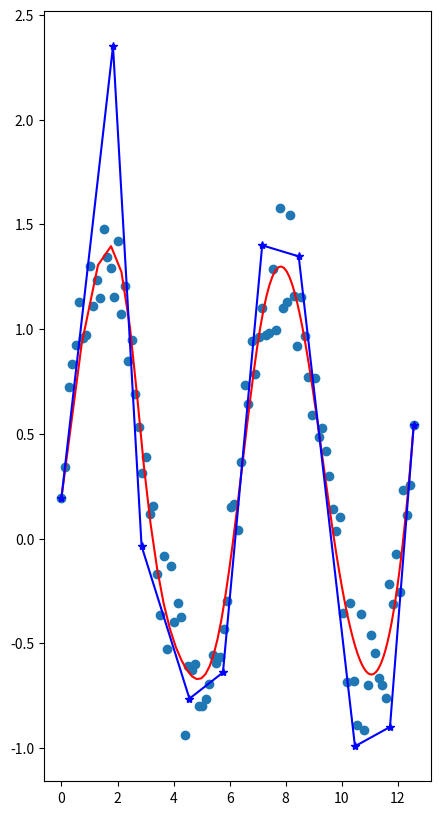

Write the Python code that produced this figure.
import os
os.environ['KMP_DUPLICATE_LIB_OK'] = 'TRUE'

import numpy as np
import matplotlib.pyplot as plt

class BS_curve(object):

    def __init__(self,n,p,cp=None,knots=None):
        self.n = n # n+1 control points >>> p0,p1,,,pn
        self.p = p
        if  cp is not None and knots is not None:
            self.cp = cp
            self.u = knots
            self.m = knots.shape[0]-1 # m+1 knots >>> u0,u1,,,nm
        else:
            self.cp = None
            self.u = None
            self.m = None

        self.paras = None


    def check(self):
        if self.m == self.n + self.p + 1:
            return 1
        else:
            return 0


    def coeffs(self,uq):#递推公式找到B样条系数
        # n+1 control points >>> p0,p1,,,pn
        # m+1 knots >>> u0,u1,,,nm
        # algorithm is from https://pages.mtu.edu/~shene/COURSES/cs3621/NOTES/spline/B-spline/bspline-curve-coef.html
    
        #N[] holds all intermediate and the final results
        # in fact N is longer than control points,this is just to hold the intermediate value
        # at last, we juest extract a part of N,that is N[0:n+1]
        N = np.zeros(self.m+1,dtype=np.float64) 

        # rule out special cases Important Properties of clamped B-spline curve
        if uq == self.u[0]:
            N[0] = 1.0
            return N[0:self.n+1]
        elif uq == self.u[self.m]:
            N[self.n] = 1.0
            return N[0:self.n+1]

        # now u is between u0 and um
        # first find k uq in span [uk,uk+1)
        check = uq - self.u
        ind = check >=0
        k = np.max(np.nonzero(ind))
        # sk >>> multiplicity of u[k]
        sk = np.sum(self.u==self.u[k])

        N[k] = 1.0 # degree 0
        # degree d goes from 1 to p
        for d in range(1,self.p+1):
            r_max = self.m - d - 1 # the maximum subscript value of N in degree d,the minimum is 0
            if k-d >=0:
                if self.u[k+1]-self.u[k-d+1]:
                    N[k-d] = (self.u[k+1]-uq)/(self.u[k+1]-self.u[k-d+1])*N[k-d+1] #right (south-west corner) term only
                else:
                    N[k-d] = (self.u[k+1]-uq)/1*N[k-d+1] #right (south-west corner) term only

            for i in range(k-d+1,(k-1)+1):
                if i>=0 and i<=r_max:
                    Denominator1 = self.u[i+d]-self.u[i]
                    Denominator2 = self.u[i+d+1]-self.u[i+1]
                    # 0/0=0
                    if Denominator1 == 0:
                        Denominator1 = 1
                    if Denominator2 == 0:
                        Denominator2 = 1

                    N[i] = (uq-self.u[i])/(Denominator1)*N[i]+(self.u[i+d+1]-uq)/(Denominator2)*N[i+1]

            if k <= r_max:
                if self.u[k+d]-self.u[k]:
                    N[k] = (uq-self.u[k])/(self.u[k+d]-self.u[k])*N[k]
                else:
                    N[k] = (uq-self.u[k])/1*N[k]

        return N[0:self.n+1]


    def De_Boor(self,uq):#计算出点坐标
        # Input: a value u
        # Output: the point on the curve, C(u)

        # first find k uq in span [uk,uk+1)
        check = uq - self.u
        ind = check >=0
        k = np.max(np.nonzero(ind))
        
        # inserting uq h times
        if uq in self.u:
            # sk >>> multiplicity of u[k]
            sk = np.sum(self.u==self.u[k])
            h = self.p - sk
        else:
            sk = 0
            h = self.p

        # rule out special cases
        if h == -1:
            if k == self.p:
                return np.array(self.cp[0])
            elif k == self.m:
                return np.array(self.cp[-1])


        # initial values of P(affected control points) >>> Pk-s,0 Pk-s-1,0 ... Pk-p+1,0
        P = self.cp[k-self.p:k-sk+1]
        P = P.copy()
        dis = k-self.p # the index distance between storage loaction and varibale i
        # 1-h
        
        for r in range(1,h+1):
            # k-p >> k-sk
            temp = [] # uesd for Storing variables of the current stage
            for i in range(k-self.p+r,k-sk+1):
                a_ir = (uq-self.u[i])/(self.u[i+self.p-r+1]-self.u[i])
                temp.append((1-a_ir)*P[i-dis-1]+a_ir*P[i-dis])
            P[k-self.p+r-dis:k-sk+1-dis] = np.array(temp)
        # the last value is what we want
        return P[-1]


    def bs(self,us):#调用deboor算法计算坐标
        y = []
        for x in us:
            y.append(self.De_Boor(x))
        y = np.array(y)
        return y


    def estimate_parameters(self,data_points,method="centripetal"):#节点参数，作用是估计中间6个节点值
        pts = data_points.copy()
        N = pts.shape[0]
        w = pts.shape[1]
        Li = []
        for i in range(1,N):
            Li.append(np.sum([pts[i,j]**2 for j in range(w)])**0.5)
        L = np.sum(Li)

        t= [0]
        for i in range(len(Li)):
            Lki = 0
            for j in range(i+1):
                Lki += Li[j]
            t.append(Lki/L)
        t = np.array(t)
        self.paras = t
        ind = t>1.0
        t[ind] = 1.0
        return t


    def get_knots(self,method="average"):

        knots = np.zeros(self.p+1).tolist()  # 前p+1个节点为0

        paras_temp = self.paras.copy()
        # m = n+p+1
        self.m = self.n + self.p + 1
        # we only need m+1 knots
        # so we just select m+1-(p+1)-(p+1)+(p-1)+1+1  paras to average
        num = self.m - self.p  # select n+1 paras

        ind = np.linspace(0,paras_temp.shape[0]-1,num)
        ind = ind.astype(int)
        paras_knots = paras_temp[ind]

        for j in range(1,self.n-self.p+1):
            k_temp = 0
            # the maximun of variable i is n-1
            for i in range(j,j+self.p-1+1):
                k_temp += paras_knots[i]
            k_temp /= self.p
            knots.append(k_temp)

        add = np.ones(self.p+1).tolist() # 后p+1个节点为1
        knots = knots + add
        knots = np.array(knots)
        self.u = knots
        self.m = knots.shape[0]-1
        return knots


    def set_paras(self,parameters):
        self.paras = parameters


    def set_knots(self,knots):
        self.u = knots


    def approximation(self,pts):#最小二乘法生成控制点
        ## Obtain a set of parameters t0, ..., tn
        #pts_paras = self.estimate_parameters(pts)
        ## knot vector U;
        #knots = self.get_knots()
        num = pts.shape[0]-1 # (num+1) is the number of data points

        P = np.zeros((self.n+1,pts.shape[1]),dtype=np.float64) # n+1 control points
        P[0] = pts[0]
        P[-1] = pts[-1]

        # compute N
        N = []
        for uq in self.paras:
            N_temp = self.coeffs(uq)
            N.append(N_temp)
        N = np.array(N)

        Q = [0] # hold the location
        for k in range(1,num-1+1):
            Q_temp = pts[k] - N[k,0]*pts[0] - N[k,self.n]*pts[-1]
            Q.append(Q_temp)

        b = [0]
        for i in range(1,self.n-1+1):
            b_temp = 0
            for k in range(1,num-1+1):
                b_temp += N[k,i]*Q[k]
            b.append(b_temp)

        b = b[1::]
        b = np.array(b)

        N = N[:,1:(self.n-1)+1]
        A = np.dot(N.T,N)
        cpm = np.linalg.solve(A,b)
        P[1:self.n] = cpm
        self.cp = P
        return P


if __name__ =="__main__":
    bs = BS_curve(9,3)
    xx = np.linspace(0,4*np.pi,101)
    yy = np.sin(xx)+0.6*np.random.random(101)
    # xx=heatmap_x
    # yy=heatmap_y
    fig = plt.figure(figsize=(5,10))
    ax = fig.add_subplot(111)
    ax.scatter(xx,yy)

    data = np.array([xx,yy]).T
    paras = bs.estimate_parameters(data)
    # print(paras)
    knots = bs.get_knots()
    print(knots)
    if bs.check():
        cp = bs.approximation(data)

    uq = np.linspace(0,1,101)
    y = bs.bs(uq)
    ax.plot(y[:,0],y[:,1],'-r')
    ax.plot(cp[:,0],cp[:,1],'-b*')
    plt.show()